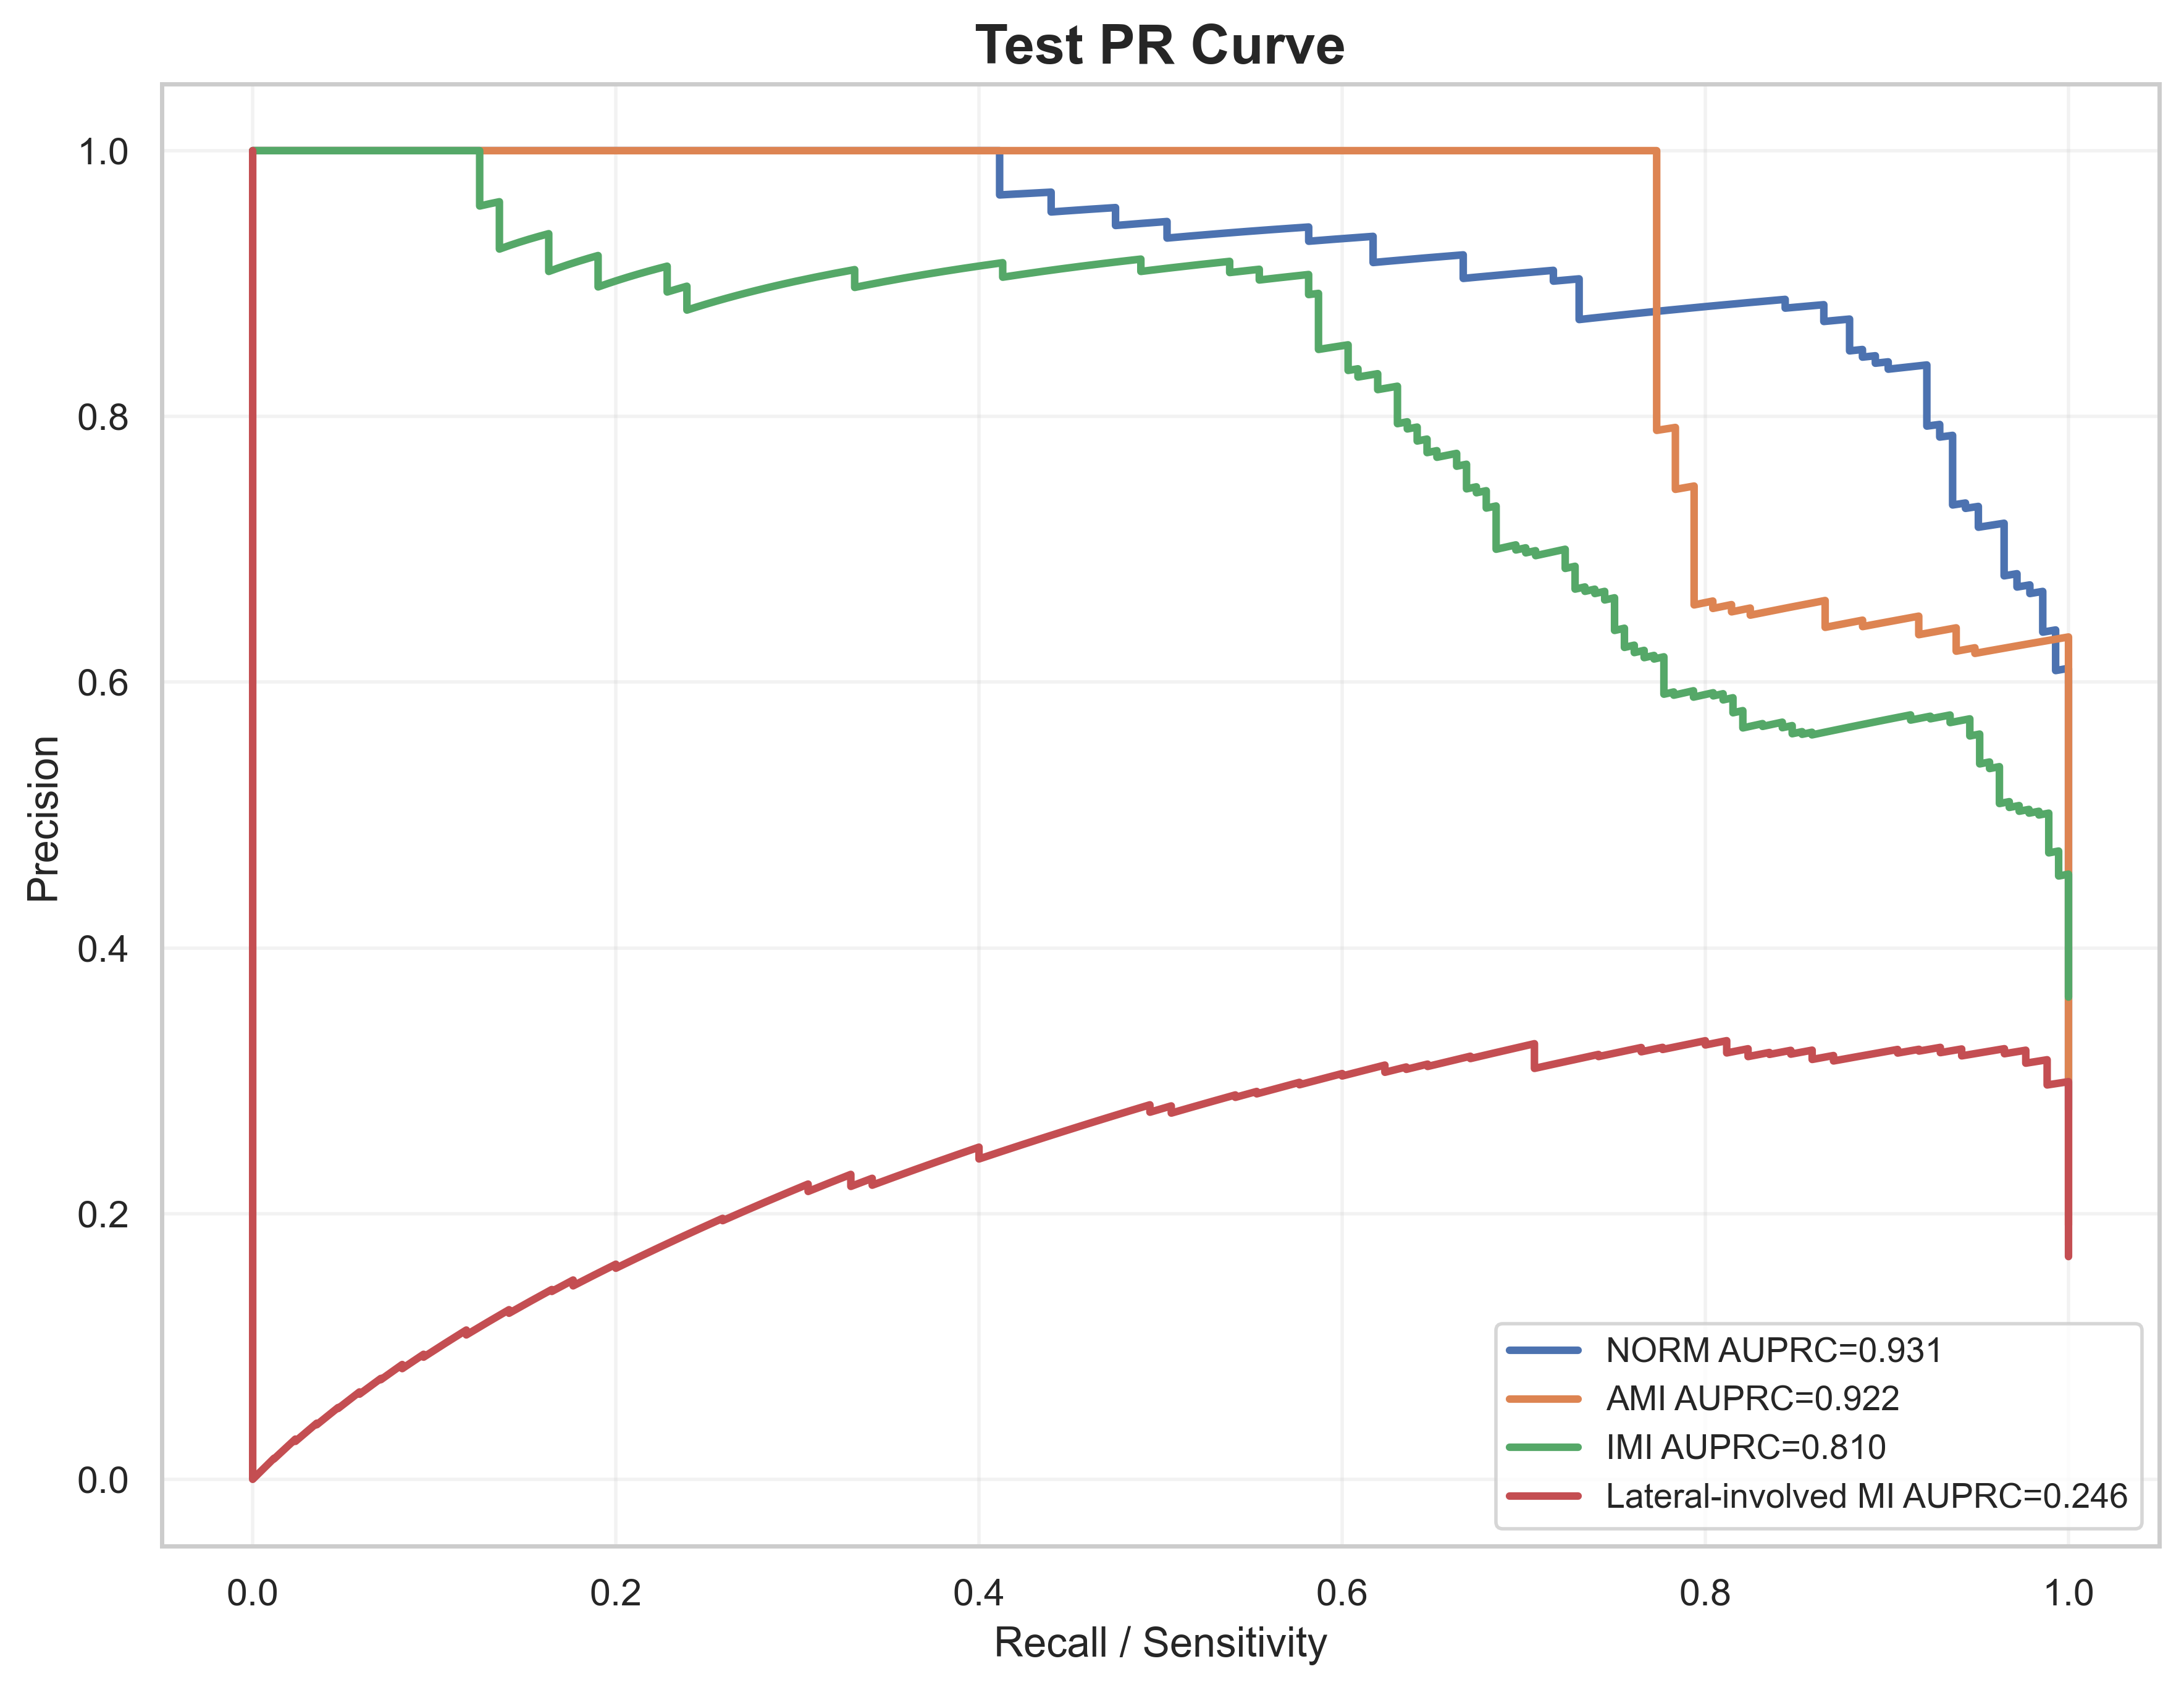

Data behind this chart, as committed beside it:
label, recall, precision, auprc
NORM, 1.0, 0.2781, 0.9314
NORM, 1.0, 0.2787, 0.9314
NORM, 1.0, 0.2792, 0.9314
NORM, 1.0, 0.2798, 0.9314
NORM, 1.0, 0.2803, 0.9314
NORM, 1.0, 0.2809, 0.9314
NORM, 1.0, 0.2814, 0.9314
NORM, 1.0, 0.282, 0.9314
NORM, 1.0, 0.2826, 0.9314
NORM, 1.0, 0.2831, 0.9314
NORM, 1.0, 0.2837, 0.9314
NORM, 1.0, 0.2843, 0.9314
NORM, 1.0, 0.2848, 0.9314
NORM, 1.0, 0.2854, 0.9314
NORM, 1.0, 0.286, 0.9314
NORM, 1.0, 0.2866, 0.9314
NORM, 1.0, 0.2872, 0.9314
NORM, 1.0, 0.2878, 0.9314
NORM, 1.0, 0.2883, 0.9314
NORM, 1.0, 0.2889, 0.9314
NORM, 1.0, 0.2895, 0.9314
NORM, 1.0, 0.2901, 0.9314
NORM, 1.0, 0.2907, 0.9314
NORM, 1.0, 0.2913, 0.9314
NORM, 1.0, 0.2919, 0.9314
NORM, 1.0, 0.2925, 0.9314
NORM, 1.0, 0.2931, 0.9314
NORM, 1.0, 0.2938, 0.9314
NORM, 1.0, 0.2944, 0.9314
NORM, 1.0, 0.295, 0.9314
NORM, 1.0, 0.2956, 0.9314
NORM, 1.0, 0.2962, 0.9314
NORM, 1.0, 0.2968, 0.9314
NORM, 1.0, 0.2975, 0.9314
NORM, 1.0, 0.2981, 0.9314
NORM, 1.0, 0.2987, 0.9314
NORM, 1.0, 0.2994, 0.9314
NORM, 1.0, 0.3, 0.9314
NORM, 1.0, 0.3006, 0.9314
NORM, 1.0, 0.3013, 0.9314
NORM, 1.0, 0.3019, 0.9314
NORM, 1.0, 0.3026, 0.9314
NORM, 1.0, 0.3032, 0.9314
NORM, 1.0, 0.3039, 0.9314
NORM, 1.0, 0.3045, 0.9314
NORM, 1.0, 0.3052, 0.9314
NORM, 1.0, 0.3059, 0.9314
NORM, 1.0, 0.3065, 0.9314
NORM, 1.0, 0.3072, 0.9314
NORM, 1.0, 0.3079, 0.9314
NORM, 1.0, 0.3085, 0.9314
NORM, 1.0, 0.3092, 0.9314
NORM, 1.0, 0.3099, 0.9314
NORM, 1.0, 0.3106, 0.9314
NORM, 1.0, 0.3113, 0.9314
NORM, 1.0, 0.3119, 0.9314
NORM, 1.0, 0.3126, 0.9314
NORM, 1.0, 0.3133, 0.9314
NORM, 1.0, 0.314, 0.9314
NORM, 1.0, 0.3147, 0.9314
... 1,972 more rows
